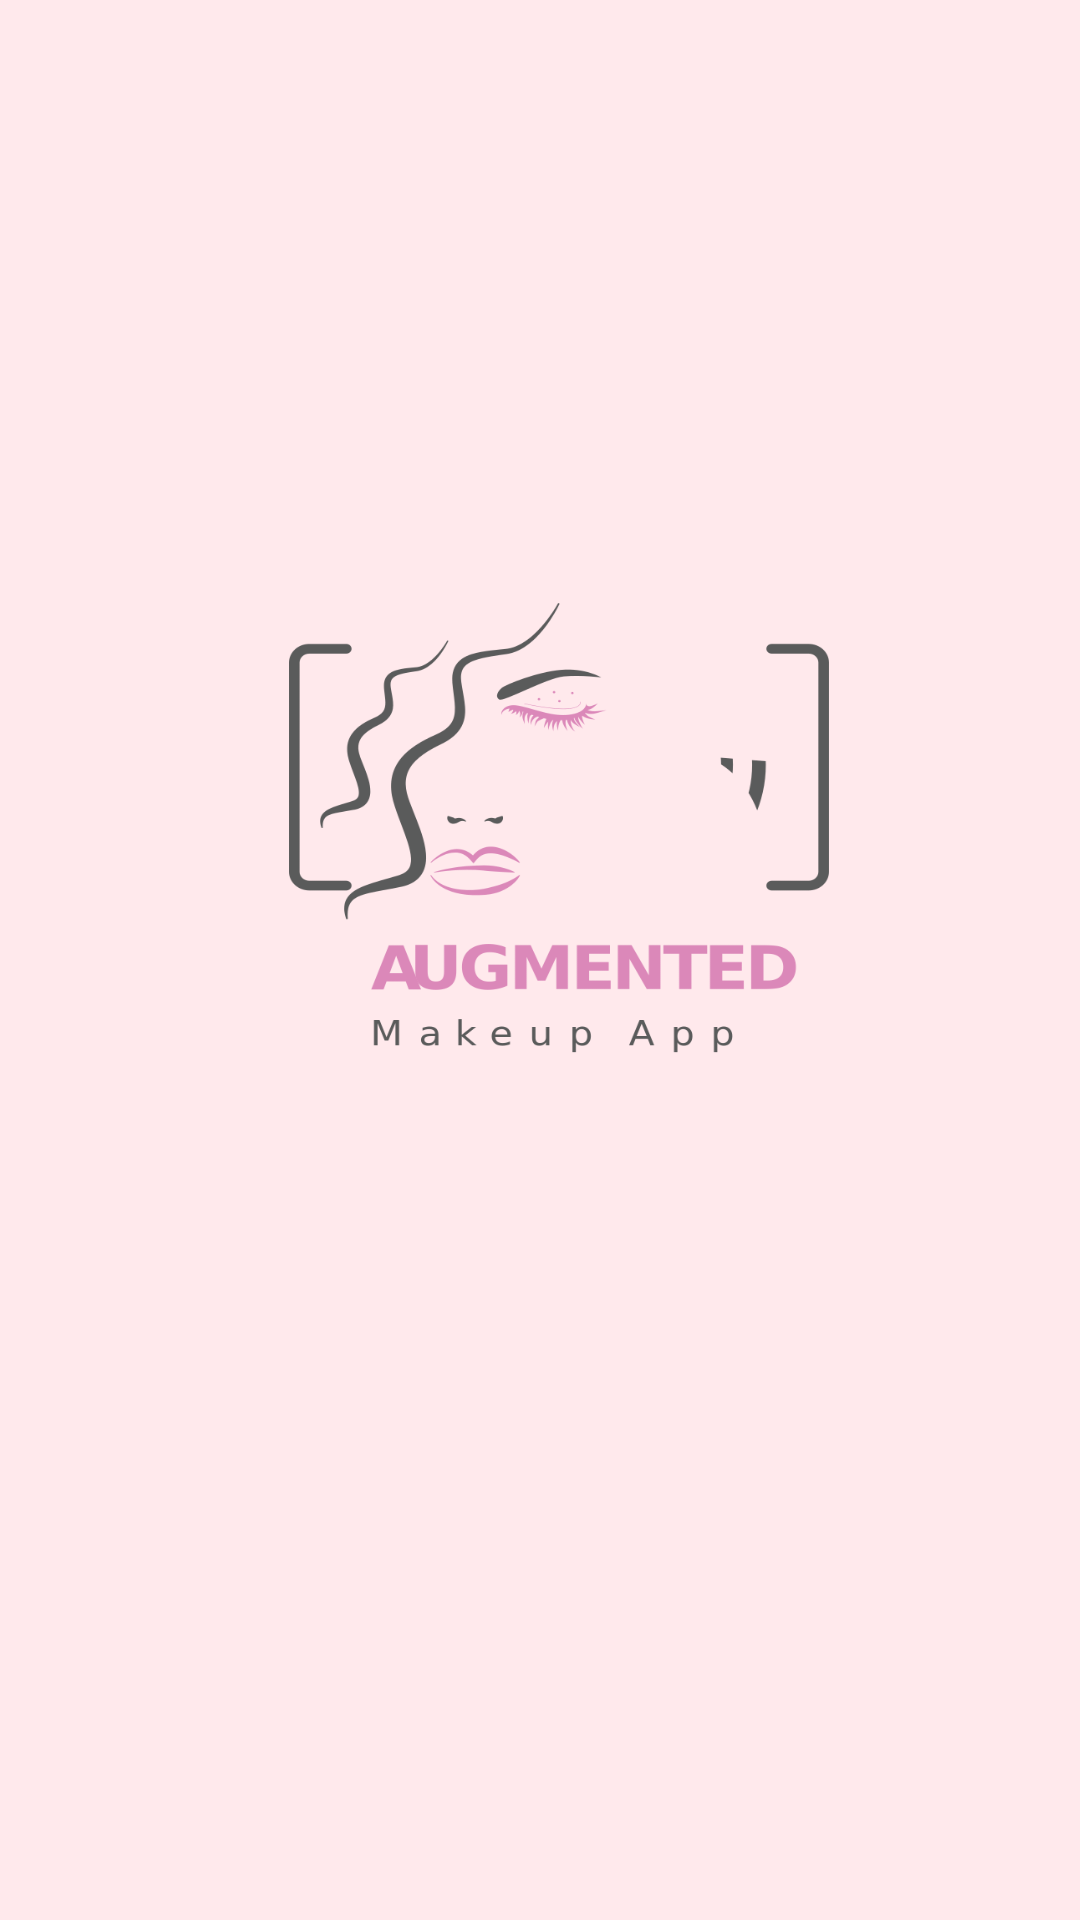

This screen was rendered from an Android layout file. Write that file and the resources it references.
<!-- AndroidManifest.xml: application theme AppTheme -->
<!-- res/layout/activity_splash_scr.xml -->
<?xml version="1.0" encoding="utf-8"?>
<androidx.constraintlayout.widget.ConstraintLayout xmlns:android="http://schemas.android.com/apk/res/android"
    xmlns:app="http://schemas.android.com/apk/res-auto"
    xmlns:tools="http://schemas.android.com/tools"
    android:layout_width="match_parent"
    android:layout_height="match_parent"
    android:background="#ffe9ec"
    tools:context="com.augmented.SplashScrActivity">

    <ImageView
        android:id="@+id/ivLogoWhite"
        android:layout_width="180dp"
        android:layout_height="150dp"
        android:background="@drawable/augmentedlogo"
        app:layout_constraintBottom_toBottomOf="parent"
        app:layout_constraintEnd_toEndOf="parent"
        app:layout_constraintHorizontal_bias="0.536"
        app:layout_constraintStart_toStartOf="parent"
        app:layout_constraintTop_toTopOf="parent"
        app:layout_constraintVertical_bias="0.41" />

</androidx.constraintlayout.widget.ConstraintLayout>
<!-- resources referenced by this layout -->
<resources>
  <!-- drawable augmentedlogo: png bitmap (drawable, 30998 bytes) -->
  <style name="AppTheme" parent="Theme.AppCompat.Light.DarkActionBar">
          
          <item name="colorPrimary">@color/colorPrimary</item>
          <item name="colorPrimaryDark">@color/colorPrimaryDark</item>
          <item name="colorAccent">@color/colorAccent</item>
      </style>
  <color name="colorPrimary">#DB88B9</color>
  <color name="colorPrimaryDark">#DB88B9</color>
  <color name="colorAccent">#DB88B9</color>
</resources>
